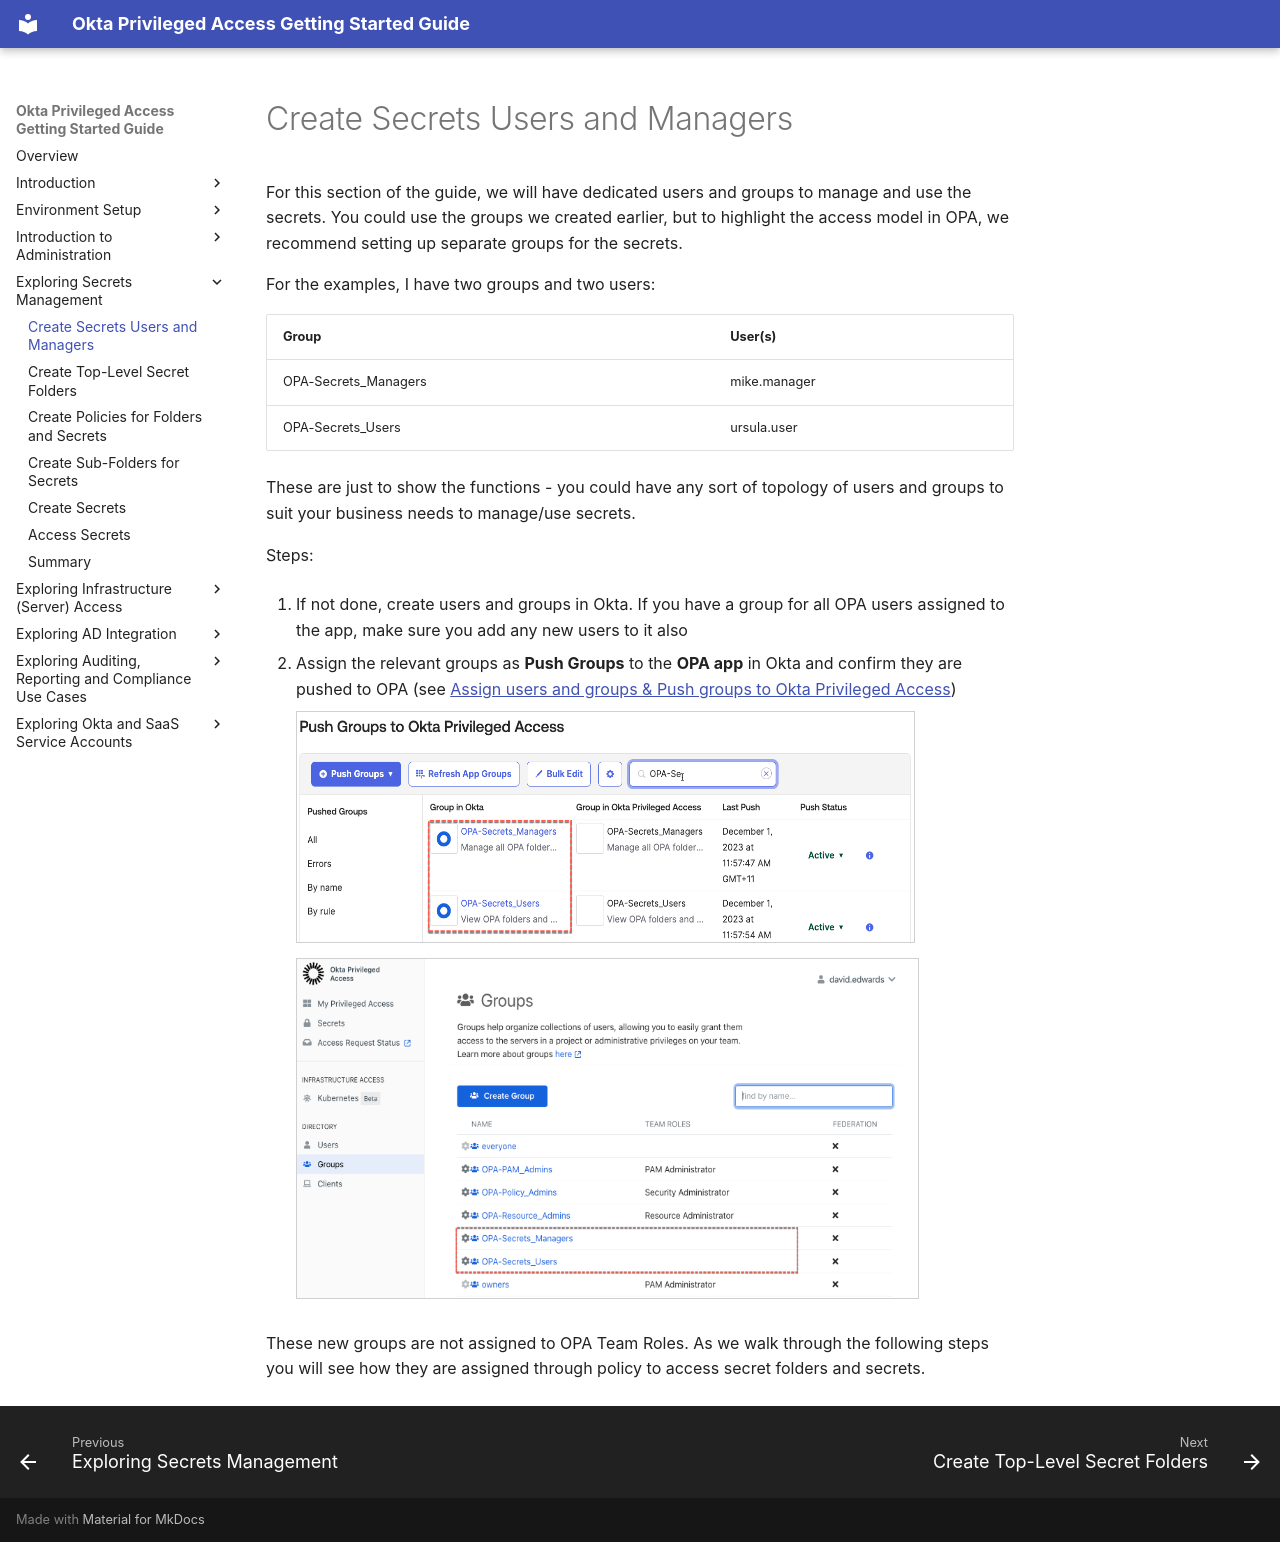

repository: davidaedwards64/opa-getting-started-guide-site · page: 04-exploring-secrets-management/01-create-secrets-users-and-managers.html · generator: mkdocs

# Create Secrets Users and Managers

For this section of the guide, we will have dedicated users and groups
to manage and use the secrets. You could use the groups we created
earlier, but to highlight the access model in OPA, we recommend setting
up separate groups for the secrets.

For the examples, I have two groups and two users:

| **Group**            | **User(s)**  |
|----------------------|--------------|
| OPA-Secrets_Managers | mike.manager |
| OPA-Secrets_Users    | ursula.user  |

These are just to show the functions - you could have any sort of
topology of users and groups to suit your business needs to manage/use
secrets.

Steps:

1.  If not done, create users and groups in Okta. If you have a group
    for all OPA users assigned to the app, make sure you add any new
    users to it also

2.  Assign the relevant groups as **Push Groups** to the **OPA app** in
    Okta and confirm they are pushed to OPA (see [<u>Assign users and
    groups & Push groups to Okta Privileged
    Access</u>](#assign-users-and-groups-push-groups-to-okta-privileged-access))

    <img src="../media/image212.png"
    style="width:6.45208in;height:2.41667in" />

    <img src="../media/image198.png"
    style="width:6.48542in;height:3.55208in" />

These new groups are not assigned to OPA Team Roles. As we walk through
the following steps you will see how they are assigned through policy to
access secret folders and secrets.
